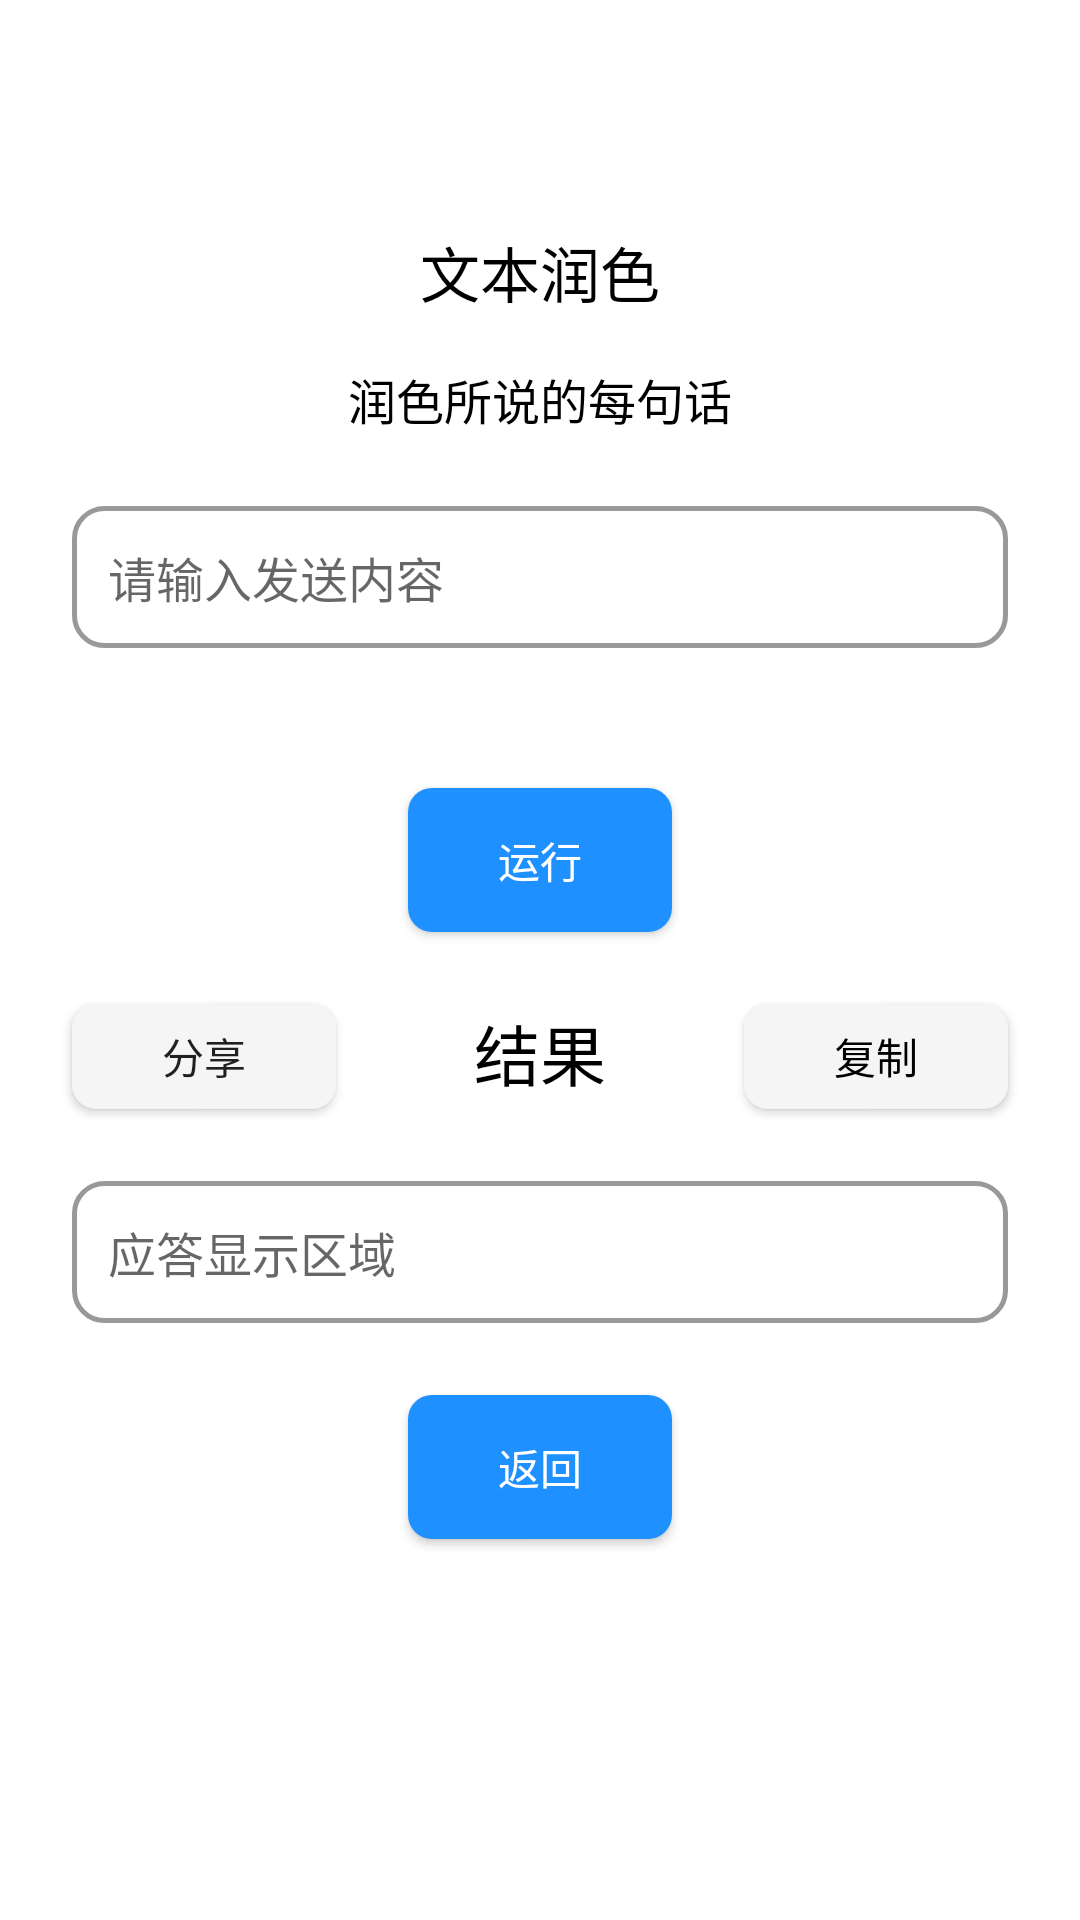

Reconstruct the res/layout file that produces this screen, plus the resources it refers to.
<!-- AndroidManifest.xml: application theme Theme.ChatSpring -->
<!-- res/layout/fragment_run_app.xml -->
<?xml version="1.0" encoding="utf-8"?>
<androidx.constraintlayout.widget.ConstraintLayout xmlns:android="http://schemas.android.com/apk/res/android"
    xmlns:app="http://schemas.android.com/apk/res-auto"
    xmlns:tools="http://schemas.android.com/tools"
    android:layout_width="match_parent"
    android:layout_height="match_parent"
    android:background="@color/white"
    tools:context=".runApp">

    <ScrollView
        android:id="@+id/mainScrollView"
        android:layout_width="0dp"
        android:layout_height="0dp"
        android:layout_marginBottom="64dp"
        app:layout_constraintBottom_toBottomOf="parent"
        app:layout_constraintEnd_toEndOf="parent"
        app:layout_constraintHorizontal_bias="0.0"
        app:layout_constraintStart_toStartOf="parent"
        app:layout_constraintTop_toTopOf="parent"
        app:layout_constraintVertical_bias="1.0">

        <androidx.constraintlayout.widget.ConstraintLayout
            android:layout_width="match_parent"
            android:layout_height="match_parent">

            <ScrollView
                android:id="@+id/scrollview_input"
                android:layout_width="0dp"
                android:layout_height="70dp"
                android:layout_marginStart="24dp"
                android:layout_marginTop="24dp"
                android:layout_marginEnd="24dp"
                app:layout_constraintEnd_toEndOf="parent"
                app:layout_constraintStart_toStartOf="parent"
                app:layout_constraintTop_toBottomOf="@+id/textView_description">

                <EditText
                    android:id="@+id/textView_Input"
                    android:layout_width="match_parent"
                    android:layout_height="wrap_content"
                    android:background="@drawable/round_border_sm"
                    android:ems="10"
                    android:gravity="top|left"
                    android:hint="请输入发送内容"
                    android:inputType="textMultiLine"
                    android:minHeight="12dp"
                    android:padding="12dp"
                    android:textColor="@color/black"
                    android:textSize="16sp" />
            </ScrollView>

            <ScrollView
                android:id="@+id/scrollView2"
                android:layout_width="0dp"
                android:layout_height="wrap_content"

                android:layout_marginStart="24dp"
                android:layout_marginTop="24dp"
                android:layout_marginEnd="24dp"
                app:layout_constraintEnd_toEndOf="parent"
                app:layout_constraintStart_toStartOf="parent"
                app:layout_constraintTop_toBottomOf="@+id/button_copy_result">

                <TextView
                    android:id="@+id/textView_resultShow"
                    android:layout_width="match_parent"
                    android:layout_height="match_parent"
                    android:layout_weight="1"
                    android:background="@drawable/round_border_sm"
                    android:ems="10"
                    android:gravity="top|left"
                    android:hint="应答显示区域"
                    android:inputType="textMultiLine"
                    android:minHeight="12dp"
                    android:padding="12dp"
                    android:paddingTop="6dp"
                    android:scrollbars="vertical"
                    android:textColor="@color/black"
                    android:textSize="16sp" />
            </ScrollView>

            <TextView
                android:id="@+id/textView_description"
                android:layout_width="wrap_content"
                android:layout_height="wrap_content"
                android:layout_marginTop="16dp"
                android:gravity="center"
                android:text="润色所说的每句话"
                android:textColor="@color/black"
                android:textSize="16sp"
                app:layout_constraintEnd_toEndOf="@+id/textView_appInfo"
                app:layout_constraintStart_toStartOf="@+id/textView_appInfo"
                app:layout_constraintTop_toBottomOf="@+id/textView_appInfo" />

            <Button
                android:id="@+id/button_return"
                android:layout_width="wrap_content"
                android:layout_height="wrap_content"
                android:layout_marginTop="24dp"
                android:layout_marginBottom="32dp"
                android:background="@drawable/bg_rounded_blue"
                android:text="返回"
                android:textColor="@android:color/white"
                app:layout_constraintBottom_toBottomOf="parent"
                app:layout_constraintEnd_toEndOf="@+id/scrollView2"
                app:layout_constraintStart_toStartOf="@+id/scrollView2"
                app:layout_constraintTop_toBottomOf="@+id/scrollView2" />

            <TextView
                android:id="@+id/textView_description2"
                android:layout_width="wrap_content"
                android:layout_height="wrap_content"
                android:layout_marginTop="24dp"
                android:text="结果"
                android:textColor="@color/black"
                android:textSize="22sp"
                app:layout_constraintEnd_toEndOf="@+id/button_execute"
                app:layout_constraintStart_toStartOf="@+id/button_execute"
                app:layout_constraintTop_toBottomOf="@+id/button_execute" />

            <Button
                android:id="@+id/button_copy_result"
                android:layout_width="88dp"
                android:layout_height="35dp"

                android:background="@drawable/bg_rounded_gray"
                android:text="复制"
                android:textColor="@android:color/black"
                app:layout_constraintEnd_toEndOf="@+id/scrollView2"
                app:layout_constraintTop_toTopOf="@+id/textView_description2" />

            <Button
                android:id="@+id/button_execute"
                android:layout_width="wrap_content"
                android:layout_height="wrap_content"
                android:layout_marginTop="24dp"

                android:background="@drawable/bg_rounded_blue"
                android:text="运行"
                android:textColor="@android:color/white"
                app:layout_constraintEnd_toEndOf="@+id/scrollview_input"
                app:layout_constraintStart_toStartOf="@+id/scrollview_input"
                app:layout_constraintTop_toBottomOf="@+id/scrollview_input" />

            <TextView
                android:id="@+id/textView_appInfo"
                android:layout_width="0dp"
                android:layout_height="wrap_content"
                android:layout_marginStart="24dp"
                android:layout_marginTop="8dp"
                android:layout_marginEnd="24dp"
                android:gravity="center"
                android:text="文本润色"
                android:textColor="@color/black"
                android:textSize="20sp"
                app:layout_constraintEnd_toEndOf="parent"
                app:layout_constraintHorizontal_bias="0.0"
                app:layout_constraintStart_toStartOf="parent"
                app:layout_constraintTop_toBottomOf="@+id/cardiconrun" />

            <Button
                android:id="@+id/button_share"
                android:layout_width="88dp"
                android:layout_height="35dp"
                android:background="@drawable/bg_rounded_gray"
                android:text="分享"
                app:layout_constraintBottom_toBottomOf="@+id/button_copy_result"
                app:layout_constraintStart_toStartOf="@+id/scrollView2" />

            <ImageView
                android:id="@+id/cardiconrun"
                android:layout_width="60dp"
                android:layout_height="60dp"
                android:layout_marginTop="8dp"
                app:layout_constraintEnd_toEndOf="@+id/textView_appInfo"
                app:layout_constraintStart_toStartOf="@+id/textView_appInfo"
                app:layout_constraintTop_toTopOf="parent"
                tools:src="@tools:sample/avatars" />
        </androidx.constraintlayout.widget.ConstraintLayout>
    </ScrollView>

</androidx.constraintlayout.widget.ConstraintLayout>
<!-- resources referenced by this layout -->
<resources>
  <color name="black">#FF000000</color>
  <color name="white">#FFFFFFFF</color>
  <!-- drawable bg_rounded_blue (drawable) -->
  <shape xmlns:android="http://schemas.android.com/apk/res/android"
      android:shape="rectangle">
      <solid android:color="@color/dark_blue" />
      <corners android:radius="8dp" />
  </shape>
  <!-- drawable bg_rounded_gray (drawable) -->
  <shape xmlns:android="http://schemas.android.com/apk/res/android"
      android:shape="rectangle">
      <solid android:color="@color/light_gray" />
      <corners android:radius="8dp" />
  </shape>
  <!-- drawable round_border_sm (drawable) -->
  <shape xmlns:android="http://schemas.android.com/apk/res/android"
      android:shape="rectangle">
      <corners android:radius="10dp" />
  
      <stroke
          android:width="1.5dp"
          android:color="#999999" />
  </shape>
  <style name="Theme.ChatSpring" parent="Theme.MaterialComponents.DayNight.NoActionBar.Bridge">
          
          <item name="colorPrimary">@color/dark_blue</item>
          <item name="colorPrimaryVariant">@color/purple_700</item>
          <item name="colorOnPrimary">@color/white</item>
          
          <item name="colorSecondary">@color/dark_blue</item>
          <item name="colorSecondaryVariant">@color/dark_blue</item>
          <item name="colorOnSecondary">@color/black</item>
          
          <item name="android:statusBarColor">?attr/colorPrimaryVariant</item>
          
      </style>
  <color name="dark_blue">#1E90FF</color>
  <color name="light_gray">#F5F5F5</color>
  <color name="purple_700">#FF3700B3</color>
</resources>
